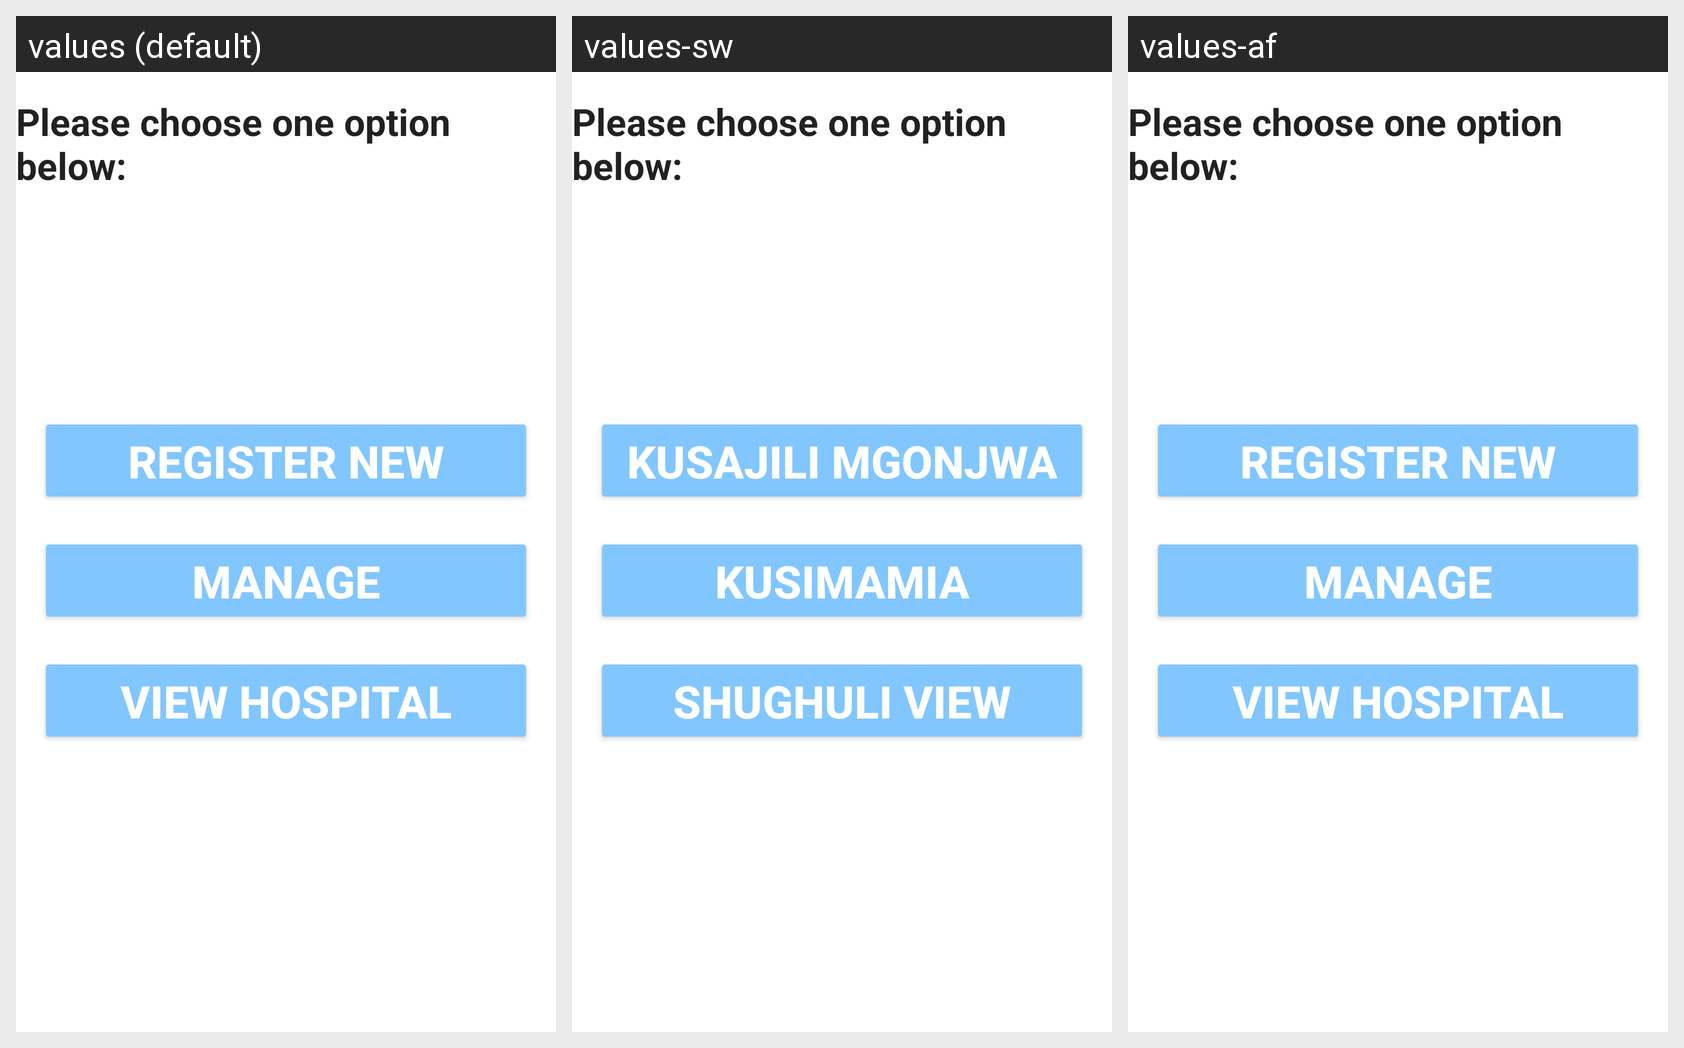

This grid shows one Android layout under several languages. Give, for every string resource on the screen, its name, the default text and each shown locale's text.
Android screen res/layout/content_options.xml rendered under 3 locales, left to right: values (default), values-sw, values-af. Device: Nexus 5 (rendered at 1080×1920; each locale shown at half size, 540×960, under a caption strip naming it); theme Theme.MaterialComponents.DayNight.NoActionBar.
Strings drawn on this screen, with the default value and each locale's value (text and hints the layout hard-codes, and strings that could not be matched under every locale, appear in the picture but are not listed):

choose_option
  values: Please choose one option below:
  values-sw: Please choose one option below:  [not translated; the default value is used]
  values-af: Please choose one option below:  [not translated; the default value is used]

buton_text_manage
  values: MANAGE REGISTERED PATIENTS
  values-sw: Kusimamia wagonjwa waliojiandikisha
  values-af: MANAGE REGISTERED PATIENTS  [not translated; the default value is used]

button_text_view
  values: VIEW HOSPITAL ACTIVITIES
  values-sw: Shughuli View Hospitali
  values-af: VIEW HOSPITAL ACTIVITIES  [not translated; the default value is used]

button_text_new
  values: REGISTER NEW PATIENT
  values-sw: Kusajili mgonjwa mpya
  values-af: REGISTER NEW PATIENT  [not translated; the default value is used]
